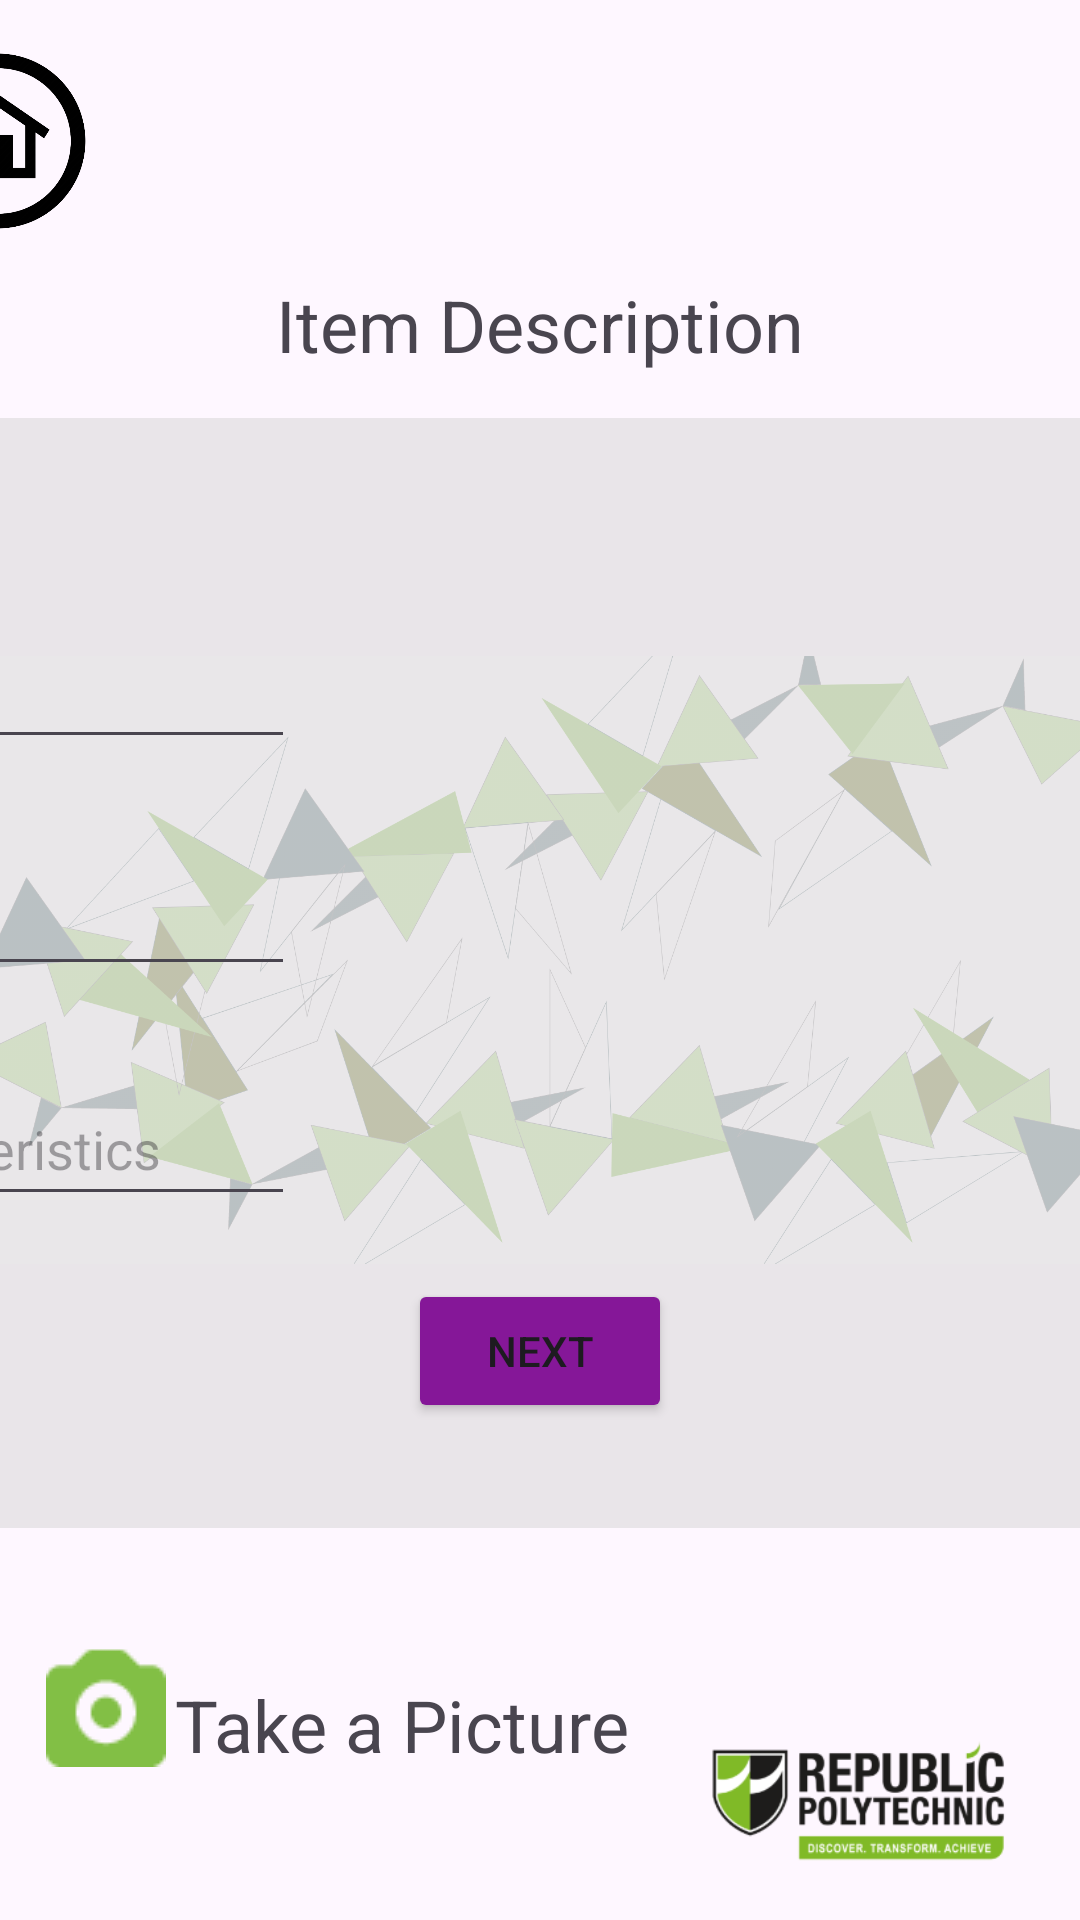

Reconstruct the res/layout file that produces this screen, plus the resources it refers to.
<!-- AndroidManifest.xml: application theme Theme.Final_Year_Project -->
<!-- res/layout/found_item_desc.xml -->
<?xml version="1.0" encoding="utf-8"?>
<androidx.constraintlayout.widget.ConstraintLayout xmlns:android="http://schemas.android.com/apk/res/android"
    xmlns:app="http://schemas.android.com/apk/res-auto"
    xmlns:tools="http://schemas.android.com/tools"
    android:layout_width="match_parent"
    android:layout_height="match_parent"
    tools:context=".LostAndFoundActivity">

        <ImageView
            android:id="@+id/imageView2"
            android:layout_width="wrap_content"
            android:layout_height="wrap_content"
            android:alpha="0.5"
            app:layout_constraintBottom_toBottomOf="parent"
            app:layout_constraintStart_toStartOf="parent"
            app:srcCompat="@drawable/web_1920__1"
            tools:ignore="MissingConstraints" />

        <ImageView
            android:id="@+id/ivBack"
            android:layout_width="651dp"
            android:layout_height="370dp"
            android:alpha="0.5"
            app:layout_constraintBottom_toBottomOf="@+id/imageView2"
            app:layout_constraintEnd_toEndOf="@+id/imageView2"
            app:layout_constraintHorizontal_bias="0.501"
            app:layout_constraintStart_toStartOf="@+id/imageView2"
            app:layout_constraintTop_toBottomOf="@+id/titleItem"
            app:layout_constraintVertical_bias="0.102"
            app:srcCompat="@drawable/opaque_rounded_rectangle" />

        <TextView
            android:id="@+id/titleItem"
            android:layout_width="wrap_content"
            android:layout_height="wrap_content"
            android:layout_marginTop="92dp"
            android:text="Item Description"
            android:textSize="24sp"
            app:layout_constraintEnd_toEndOf="parent"
            app:layout_constraintStart_toStartOf="parent"
            app:layout_constraintTop_toTopOf="parent" />

        <TextView
            android:id="@+id/titlePic"
            android:layout_width="wrap_content"
            android:layout_height="wrap_content"
            android:text="Take a Picture"
            android:textSize="24sp"
            app:layout_constraintBottom_toBottomOf="parent"
            app:layout_constraintEnd_toEndOf="parent"
            app:layout_constraintHorizontal_bias="0.279"
            app:layout_constraintStart_toStartOf="parent"
            app:layout_constraintTop_toBottomOf="@+id/ivBack"
            tools:ignore="MissingConstraints" />

        <EditText
            android:id="@+id/editTextItem"
            android:layout_width="wrap_content"
            android:layout_height="wrap_content"
            android:ems="10"
            android:hint="item"
            android:inputType="text"
            android:minHeight="48dp"
            app:layout_constraintBottom_toBottomOf="@+id/ivBack"
            app:layout_constraintEnd_toEndOf="@+id/ivBack"
            app:layout_constraintHorizontal_bias="0.077"
            app:layout_constraintStart_toStartOf="@+id/ivBack"
            app:layout_constraintTop_toTopOf="@+id/ivBack"
            app:layout_constraintVertical_bias="0.204"
            tools:ignore="MissingConstraints" />

        <EditText
            android:id="@+id/editTextColour"
            android:layout_width="wrap_content"
            android:layout_height="wrap_content"
            android:ems="10"

            android:hint="Colour"
            android:inputType="text"
            android:minHeight="48dp"
            app:layout_constraintBottom_toTopOf="@+id/editTextChar"
            app:layout_constraintEnd_toEndOf="@+id/ivBack"
            app:layout_constraintHorizontal_bias="0.077"
            app:layout_constraintStart_toStartOf="@+id/ivBack"
            app:layout_constraintTop_toBottomOf="@+id/editTextItem"
            app:layout_constraintVertical_bias="0.49"
            tools:ignore="MissingConstraints" />

        <EditText
            android:id="@+id/editTextChar"
            android:layout_width="wrap_content"
            android:layout_height="wrap_content"
            android:ems="10"
            android:hint="Item Characteristics"
            android:inputType="text"
            android:minHeight="48dp"
            app:layout_constraintBottom_toBottomOf="@+id/ivBack"
            app:layout_constraintEnd_toEndOf="@+id/ivBack"
            app:layout_constraintHorizontal_bias="0.077"
            app:layout_constraintStart_toStartOf="@+id/ivBack"
            app:layout_constraintTop_toTopOf="@+id/ivBack"
            app:layout_constraintVertical_bias="0.677"
            tools:ignore="MissingConstraints" />

        <Button
            android:id="@+id/btnNext"
            android:layout_width="wrap_content"
            android:layout_height="wrap_content"
            android:text="Next"
            android:backgroundTint="#851798"
            android:color="#ff6750a4"
            app:layout_constraintBottom_toBottomOf="@+id/ivBack"
            app:layout_constraintEnd_toEndOf="@+id/ivBack"
            app:layout_constraintStart_toStartOf="@+id/ivBack"
            app:layout_constraintTop_toTopOf="@+id/ivBack"
            app:layout_constraintVertical_bias="0.891"
            tools:ignore="MissingConstraints" />

        <ImageView
            android:id="@+id/back"
            android:layout_width="82dp"
            android:layout_height="60dp"
            app:layout_constraintBottom_toBottomOf="parent"
            app:layout_constraintEnd_toStartOf="@+id/ivBack"
            app:layout_constraintHorizontal_bias="0.63"
            app:layout_constraintStart_toStartOf="@+id/imageView2"
            app:layout_constraintTop_toTopOf="parent"
            app:layout_constraintVertical_bias="0.029"
            app:srcCompat="@drawable/back" />

        <ImageView
            android:id="@+id/ivHome"
            android:layout_width="82dp"
            android:layout_height="60dp"
            app:layout_constraintBottom_toTopOf="@+id/ivBack"
            app:layout_constraintEnd_toStartOf="@+id/titleItem"
            app:layout_constraintHorizontal_bias="0.0"
            app:layout_constraintStart_toEndOf="@+id/back"
            app:layout_constraintTop_toTopOf="parent"
            app:layout_constraintVertical_bias="0.216"
            app:srcCompat="@drawable/home" />

        <ImageView
            android:id="@+id/imageTakePic"
            android:layout_width="wrap_content"
            android:layout_height="wrap_content"
            app:layout_constraintBottom_toBottomOf="@+id/imageView2"
            app:layout_constraintEnd_toStartOf="@+id/titlePic"
            app:layout_constraintHorizontal_bias="0.833"
            app:layout_constraintStart_toStartOf="parent"
            app:layout_constraintTop_toBottomOf="@+id/ivBack"
            app:layout_constraintVertical_bias="0.438"
            app:srcCompat="@drawable/camera" />

        <ImageView
            android:id="@+id/imageView27"
            android:layout_width="148dp"
            android:layout_height="62dp"
            app:layout_constraintBottom_toBottomOf="parent"
            app:layout_constraintEnd_toEndOf="parent"
            app:layout_constraintHorizontal_bias="1.0"
            app:layout_constraintStart_toStartOf="parent"
            app:layout_constraintTop_toTopOf="parent"
            app:layout_constraintVertical_bias="0.987"
            app:srcCompat="@drawable/imgbin_nanyang_polytechnic_republic_polytechnic_school_education_diploma_png" />

</androidx.constraintlayout.widget.ConstraintLayout>
<!-- resources referenced by this layout -->
<resources>
  <!-- drawable back: png bitmap (drawable, 16916 bytes) -->
  <!-- drawable camera: png bitmap (drawable, 827 bytes) -->
  <!-- drawable home: png bitmap (drawable, 40918 bytes) -->
  <!-- drawable imgbin_nanyang_polytechnic_republic_polytechnic_school_education_diploma_png: png bitmap (drawable, 16044 bytes) -->
  <!-- drawable opaque_rounded_rectangle (drawable) -->
  <shape xmlns:android="http://schemas.android.com/apk/res/android">
      <solid android:color="#D3D3D3" />
      <corners android:radius="128dp" />
  </shape>
  <!-- drawable web_1920__1: png bitmap (drawable, 341648 bytes) -->
  <style name="Theme.Final_Year_Project" parent="Base.Theme.Final_Year_Project" />
  <style name="Base.Theme.Final_Year_Project" parent="Theme.Material3.DayNight.NoActionBar">
          
          
      </style>
</resources>
